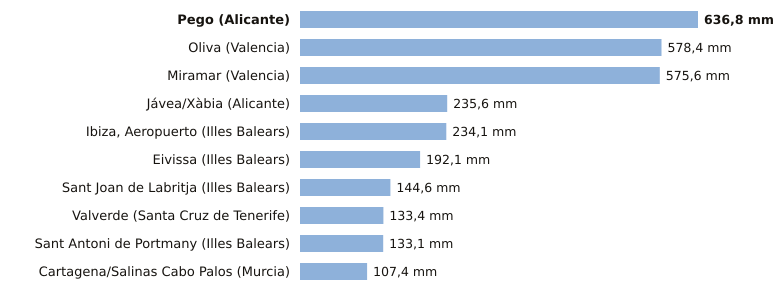

The file beside this chart, header and first rows:
estacion, provincia, indicativo, mm_6_dias_anteriores, mm_hoy, mm_7_dias, horas_de_hoy
Pego, Alicante, 8057C, 636.8, 0.0, 636.8, 1
Oliva, Valencia, 8058X, 578.4, 0.0, 578.4, 2
Miramar, Valencia, 8058Y, 575.6, 0.0, 575.6, 2
Jávea/Xàbia, Alicante, 8050X, 235.6, 0.0, 235.6, 2
Ibiza, Aeropuerto, Illes Balears, B954, 234.1, 0.0, 234.1, 2
Eivissa, Illes Balears, B957, 192.1, 0.0, 192.1, 2
Sant Joan de Labritja, Illes Balears, B908X, 144.6, 0.0, 144.6, 1
Valverde, Santa Cruz de Tenerife, C928I, 133.4, 0.0, 133.4, 1
Sant Antoni de Portmany, Illes Balears, B925, 133.1, 0.0, 133.1, 2
Cartagena/Salinas Cabo Palos, Murcia, 7019X, 107.4, 0.0, 107.4, 1
